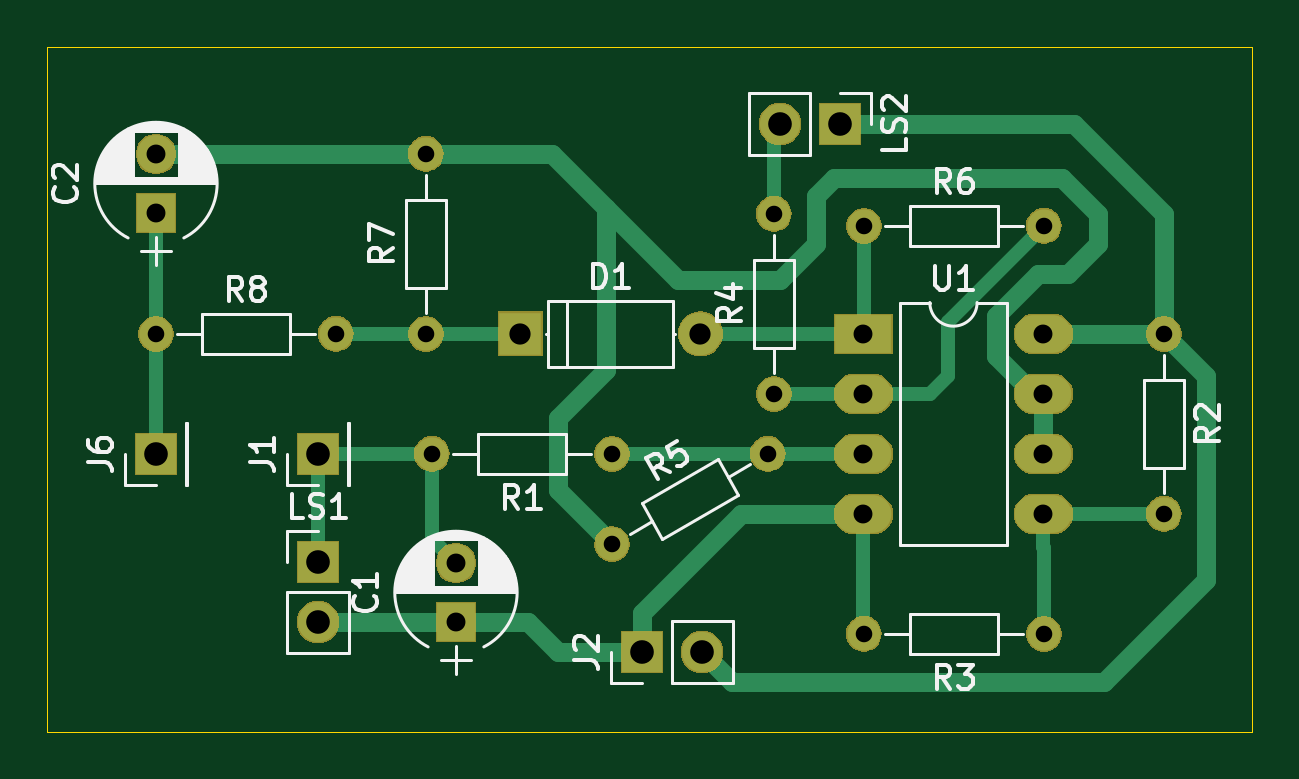
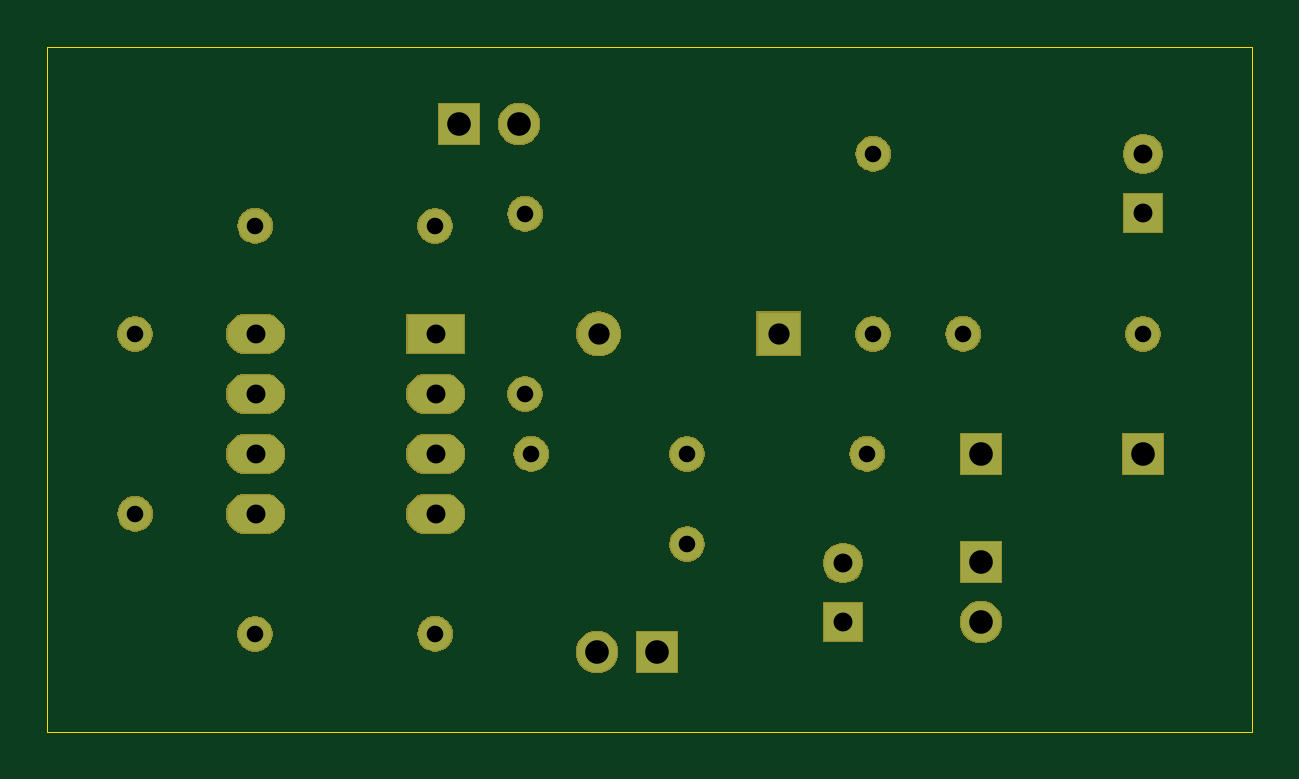
Circuit board: 10 layer files. Board 51.0 x 29.0 mm.
- bottom_copper: AM Demodulator-B_Cu.gbr (1941 bytes)
- bottom_mask: AM Demodulator-B_Mask.gbr (36024 bytes)
- paste: AM Demodulator-B_Paste.gbr (499 bytes)
- bottom_silk: AM Demodulator-B_SilkS.gbr (500 bytes)
- outline: AM Demodulator-Edge_Cuts.gbr (694 bytes)
- top_copper: AM Demodulator-F_Cu.gbr (5620 bytes)
- top_mask: AM Demodulator-F_Mask.gbr (36024 bytes)
- paste: AM Demodulator-F_Paste.gbr (499 bytes)
- top_silk: AM Demodulator-F_SilkS.gbr (28485 bytes)
- drill: AM Demodulator.drl (892 bytes)

=== bottom_copper: AM Demodulator-B_Cu.gbr ===
G04 #@! TF.GenerationSoftware,KiCad,Pcbnew,(5.1.2)-2*
G04 #@! TF.CreationDate,2019-11-28T10:38:42+11:00*
G04 #@! TF.ProjectId,AM Demodulator,414d2044-656d-46f6-9475-6c61746f722e,rev 0.1*
G04 #@! TF.SameCoordinates,Original*
G04 #@! TF.FileFunction,Copper,L2,Bot*
G04 #@! TF.FilePolarity,Positive*
%FSLAX46Y46*%
G04 Gerber Fmt 4.6, Leading zero omitted, Abs format (unit mm)*
G04 Created by KiCad (PCBNEW (5.1.2)-2) date 2019-11-28 10:38:42*
%MOMM*%
%LPD*%
G04 APERTURE LIST*
%ADD10C,1.600000*%
%ADD11R,1.600000X1.600000*%
%ADD12O,1.800000X1.800000*%
%ADD13R,1.800000X1.800000*%
%ADD14R,1.700000X1.700000*%
%ADD15O,1.700000X1.700000*%
%ADD16C,1.400000*%
%ADD17O,1.400000X1.400000*%
%ADD18C,1.400000*%
%ADD19O,2.400000X1.600000*%
%ADD20R,2.400000X1.600000*%
G04 APERTURE END LIST*
D10*
X145312000Y-112848000D03*
D11*
X145312000Y-115348000D03*
X132612000Y-98036000D03*
D10*
X132612000Y-95536000D03*
D12*
X155658000Y-103156000D03*
D13*
X148038000Y-103156000D03*
D14*
X139470000Y-108236000D03*
D15*
X155726000Y-116618000D03*
D14*
X153186000Y-116618000D03*
X132612000Y-108236000D03*
X139470000Y-112808000D03*
D15*
X139470000Y-115348000D03*
X159028000Y-94266000D03*
D14*
X161568000Y-94266000D03*
D16*
X151916000Y-108236000D03*
D17*
X144296000Y-108236000D03*
X175284000Y-110776000D03*
D16*
X175284000Y-103156000D03*
X170204000Y-115856000D03*
D17*
X162584000Y-115856000D03*
D16*
X158774000Y-105696000D03*
D17*
X158774000Y-98076000D03*
D16*
X158515114Y-108236000D03*
D18*
X158515114Y-108236000D02*
X158515114Y-108236000D01*
D16*
X151916000Y-112046000D03*
D17*
X170204000Y-98584000D03*
D16*
X162584000Y-98584000D03*
X144038000Y-103156000D03*
D17*
X144038000Y-95536000D03*
X140232000Y-103156000D03*
D16*
X132612000Y-103156000D03*
D19*
X170182000Y-103156000D03*
X162562000Y-110776000D03*
X170182000Y-105696000D03*
X162562000Y-108236000D03*
X170182000Y-108236000D03*
X162562000Y-105696000D03*
X170182000Y-110776000D03*
D20*
X162562000Y-103156000D03*
M02*

=== bottom_mask: AM Demodulator-B_Mask.gbr (36024 bytes, source omitted) ===
=== paste: AM Demodulator-B_Paste.gbr ===
G04 #@! TF.GenerationSoftware,KiCad,Pcbnew,(5.1.2)-2*
G04 #@! TF.CreationDate,2019-11-28T10:38:42+11:00*
G04 #@! TF.ProjectId,AM Demodulator,414d2044-656d-46f6-9475-6c61746f722e,rev 0.1*
G04 #@! TF.SameCoordinates,Original*
G04 #@! TF.FileFunction,Paste,Bot*
G04 #@! TF.FilePolarity,Positive*
%FSLAX46Y46*%
G04 Gerber Fmt 4.6, Leading zero omitted, Abs format (unit mm)*
G04 Created by KiCad (PCBNEW (5.1.2)-2) date 2019-11-28 10:38:42*
%MOMM*%
%LPD*%
G04 APERTURE LIST*
G04 APERTURE END LIST*
M02*

=== bottom_silk: AM Demodulator-B_SilkS.gbr ===
G04 #@! TF.GenerationSoftware,KiCad,Pcbnew,(5.1.2)-2*
G04 #@! TF.CreationDate,2019-11-28T10:38:42+11:00*
G04 #@! TF.ProjectId,AM Demodulator,414d2044-656d-46f6-9475-6c61746f722e,rev 0.1*
G04 #@! TF.SameCoordinates,Original*
G04 #@! TF.FileFunction,Legend,Bot*
G04 #@! TF.FilePolarity,Positive*
%FSLAX46Y46*%
G04 Gerber Fmt 4.6, Leading zero omitted, Abs format (unit mm)*
G04 Created by KiCad (PCBNEW (5.1.2)-2) date 2019-11-28 10:38:42*
%MOMM*%
%LPD*%
G04 APERTURE LIST*
G04 APERTURE END LIST*
M02*

=== outline: AM Demodulator-Edge_Cuts.gbr ===
G04 #@! TF.GenerationSoftware,KiCad,Pcbnew,(5.1.2)-2*
G04 #@! TF.CreationDate,2019-11-28T10:38:43+11:00*
G04 #@! TF.ProjectId,AM Demodulator,414d2044-656d-46f6-9475-6c61746f722e,rev 0.1*
G04 #@! TF.SameCoordinates,Original*
G04 #@! TF.FileFunction,Profile,NP*
%FSLAX46Y46*%
G04 Gerber Fmt 4.6, Leading zero omitted, Abs format (unit mm)*
G04 Created by KiCad (PCBNEW (5.1.2)-2) date 2019-11-28 10:38:43*
%MOMM*%
%LPD*%
G04 APERTURE LIST*
%ADD10C,0.050000*%
G04 APERTURE END LIST*
D10*
X179000000Y-91000000D02*
X128000000Y-91000000D01*
X179000000Y-120000000D02*
X179000000Y-91000000D01*
X128000000Y-120000000D02*
X179000000Y-120000000D01*
X128000000Y-91000000D02*
X128000000Y-120000000D01*
M02*

=== top_copper: AM Demodulator-F_Cu.gbr ===
G04 #@! TF.GenerationSoftware,KiCad,Pcbnew,(5.1.2)-2*
G04 #@! TF.CreationDate,2019-11-28T10:38:42+11:00*
G04 #@! TF.ProjectId,AM Demodulator,414d2044-656d-46f6-9475-6c61746f722e,rev 0.1*
G04 #@! TF.SameCoordinates,Original*
G04 #@! TF.FileFunction,Copper,L1,Top*
G04 #@! TF.FilePolarity,Positive*
%FSLAX46Y46*%
G04 Gerber Fmt 4.6, Leading zero omitted, Abs format (unit mm)*
G04 Created by KiCad (PCBNEW (5.1.2)-2) date 2019-11-28 10:38:42*
%MOMM*%
%LPD*%
G04 APERTURE LIST*
%ADD10C,1.600000*%
%ADD11R,1.600000X1.600000*%
%ADD12O,1.800000X1.800000*%
%ADD13R,1.800000X1.800000*%
%ADD14R,1.700000X1.700000*%
%ADD15O,1.700000X1.700000*%
%ADD16C,1.400000*%
%ADD17O,1.400000X1.400000*%
%ADD18C,1.400000*%
%ADD19O,2.400000X1.600000*%
%ADD20R,2.400000X1.600000*%
%ADD21C,0.600000*%
%ADD22C,0.800000*%
G04 APERTURE END LIST*
D10*
X145312000Y-112848000D03*
D11*
X145312000Y-115348000D03*
X132612000Y-98036000D03*
D10*
X132612000Y-95536000D03*
D12*
X155658000Y-103156000D03*
D13*
X148038000Y-103156000D03*
D14*
X139470000Y-108236000D03*
D15*
X155726000Y-116618000D03*
D14*
X153186000Y-116618000D03*
X132612000Y-108236000D03*
X139470000Y-112808000D03*
D15*
X139470000Y-115348000D03*
X159028000Y-94266000D03*
D14*
X161568000Y-94266000D03*
D16*
X151916000Y-108236000D03*
D17*
X144296000Y-108236000D03*
X175284000Y-110776000D03*
D16*
X175284000Y-103156000D03*
X170204000Y-115856000D03*
D17*
X162584000Y-115856000D03*
D16*
X158774000Y-105696000D03*
D17*
X158774000Y-98076000D03*
D16*
X158515114Y-108236000D03*
D18*
X158515114Y-108236000D02*
X158515114Y-108236000D01*
D16*
X151916000Y-112046000D03*
D17*
X170204000Y-98584000D03*
D16*
X162584000Y-98584000D03*
X144038000Y-103156000D03*
D17*
X144038000Y-95536000D03*
X140232000Y-103156000D03*
D16*
X132612000Y-103156000D03*
D19*
X170182000Y-103156000D03*
X162562000Y-110776000D03*
X170182000Y-105696000D03*
X162562000Y-108236000D03*
X170182000Y-108236000D03*
X162562000Y-105696000D03*
X170182000Y-110776000D03*
D20*
X162562000Y-103156000D03*
D21*
X144296000Y-111832000D02*
X145312000Y-112848000D01*
X144296000Y-108236000D02*
X144296000Y-111832000D01*
X139470000Y-108236000D02*
X144296000Y-108236000D01*
X139470000Y-108236000D02*
X139470000Y-112808000D01*
D22*
X145312000Y-115348000D02*
X139470000Y-115348000D01*
X145312000Y-115348000D02*
X148360000Y-115348000D01*
X149630000Y-116618000D02*
X153186000Y-116618000D01*
X148360000Y-115348000D02*
X149630000Y-116618000D01*
X157378000Y-110776000D02*
X162562000Y-110776000D01*
X153186000Y-116618000D02*
X153186000Y-114968000D01*
X153186000Y-114968000D02*
X157378000Y-110776000D01*
D21*
X162562000Y-115834000D02*
X162584000Y-115856000D01*
X162562000Y-110776000D02*
X162562000Y-115834000D01*
X132612000Y-108236000D02*
X132612000Y-103156000D01*
X132612000Y-103156000D02*
X132612000Y-98036000D01*
D22*
X170182000Y-105696000D02*
X170182000Y-108236000D01*
X149630000Y-106712000D02*
X151662000Y-104680000D01*
X151662000Y-104680000D02*
X151662000Y-97822000D01*
X149376000Y-95536000D02*
X144038000Y-95536000D01*
X151662000Y-97822000D02*
X149376000Y-95536000D01*
X133743370Y-95536000D02*
X144038000Y-95536000D01*
X132612000Y-95536000D02*
X133743370Y-95536000D01*
X154710000Y-100870000D02*
X151662000Y-97822000D01*
X159028000Y-100870000D02*
X154710000Y-100870000D01*
X161314000Y-96552000D02*
X160552000Y-97314000D01*
X160552000Y-99346000D02*
X159028000Y-100870000D01*
X160552000Y-97314000D02*
X160552000Y-99346000D01*
X172490000Y-98076000D02*
X170966000Y-96552000D01*
X172490000Y-99346000D02*
X172490000Y-98076000D01*
X171220000Y-100616000D02*
X172490000Y-99346000D01*
X169950000Y-100616000D02*
X171220000Y-100616000D01*
X170966000Y-96552000D02*
X161314000Y-96552000D01*
X169782000Y-105696000D02*
X168182000Y-104096000D01*
X168182000Y-104096000D02*
X168182000Y-102384000D01*
X170182000Y-105696000D02*
X169782000Y-105696000D01*
X168182000Y-102384000D02*
X169950000Y-100616000D01*
X149630000Y-109760000D02*
X149630000Y-109370000D01*
X151916000Y-112046000D02*
X149630000Y-109760000D01*
X149630000Y-109370000D02*
X149630000Y-106712000D01*
D21*
X156930792Y-103156000D02*
X162562000Y-103156000D01*
X155658000Y-103156000D02*
X156930792Y-103156000D01*
X162584000Y-103134000D02*
X162562000Y-103156000D01*
X162584000Y-98584000D02*
X162584000Y-103134000D01*
X140232000Y-103156000D02*
X144038000Y-103156000D01*
X144038000Y-103156000D02*
X148038000Y-103156000D01*
D22*
X170182000Y-103156000D02*
X175284000Y-103156000D01*
X170182000Y-103156000D02*
X170582000Y-103156000D01*
X155726000Y-116618000D02*
X156996000Y-117888000D01*
X156996000Y-117888000D02*
X172744000Y-117888000D01*
X172744000Y-117888000D02*
X177062000Y-113570000D01*
X177062000Y-104934000D02*
X175284000Y-103156000D01*
X177062000Y-113570000D02*
X177062000Y-104934000D01*
X175284000Y-98076000D02*
X175284000Y-103156000D01*
X161568000Y-94266000D02*
X171474000Y-94266000D01*
X171474000Y-94266000D02*
X175284000Y-98076000D01*
D21*
X158774000Y-94520000D02*
X159028000Y-94266000D01*
X158774000Y-98076000D02*
X158774000Y-94520000D01*
X151998000Y-108318000D02*
X151916000Y-108236000D01*
X152905949Y-108236000D02*
X158515114Y-108236000D01*
X151916000Y-108236000D02*
X152905949Y-108236000D01*
X158515114Y-108236000D02*
X162562000Y-108236000D01*
X170182000Y-110776000D02*
X175284000Y-110776000D01*
X170182000Y-110776000D02*
X170182000Y-112176000D01*
X170204000Y-112198000D02*
X170204000Y-115856000D01*
X170182000Y-112176000D02*
X170204000Y-112198000D01*
X158774000Y-105696000D02*
X162562000Y-105696000D01*
X170204000Y-98584000D02*
X166140000Y-102648000D01*
X166140000Y-102648000D02*
X166140000Y-104934000D01*
X166140000Y-104934000D02*
X165378000Y-105696000D01*
X165378000Y-105696000D02*
X162562000Y-105696000D01*
M02*

=== top_mask: AM Demodulator-F_Mask.gbr (36024 bytes, source omitted) ===
=== paste: AM Demodulator-F_Paste.gbr ===
G04 #@! TF.GenerationSoftware,KiCad,Pcbnew,(5.1.2)-2*
G04 #@! TF.CreationDate,2019-11-28T10:38:42+11:00*
G04 #@! TF.ProjectId,AM Demodulator,414d2044-656d-46f6-9475-6c61746f722e,rev 0.1*
G04 #@! TF.SameCoordinates,Original*
G04 #@! TF.FileFunction,Paste,Top*
G04 #@! TF.FilePolarity,Positive*
%FSLAX46Y46*%
G04 Gerber Fmt 4.6, Leading zero omitted, Abs format (unit mm)*
G04 Created by KiCad (PCBNEW (5.1.2)-2) date 2019-11-28 10:38:42*
%MOMM*%
%LPD*%
G04 APERTURE LIST*
G04 APERTURE END LIST*
M02*

=== top_silk: AM Demodulator-F_SilkS.gbr (28485 bytes, source omitted) ===
=== drill: AM Demodulator.drl ===
M48
; DRILL file {KiCad (5.1.2)-2} date 2019/11/28   10:38:44
; FORMAT={-:-/ absolute / inch / decimal}
; #@! TF.CreationDate,2019-11-28T10:38:44+11:00
; #@! TF.GenerationSoftware,Kicad,Pcbnew,(5.1.2)-2
FMAT,2
INCH
T1C0.0276
T2C0.0315
T3C0.0354
T4C0.0394
%
G90
G05
T1
X5.5209Y-4.0613
X6.2509Y-3.8613
X6.2509Y-4.1613
X5.6708Y-3.7613
X5.6708Y-4.0613
X6.4009Y-4.5613
X6.7009Y-4.5613
X6.4009Y-3.8813
X6.7009Y-3.8813
X6.9009Y-4.0613
X6.9009Y-4.3613
X5.9809Y-4.4113
X6.2408Y-4.2613
X5.2209Y-4.0613
X5.6809Y-4.2613
X5.9809Y-4.2613
T2
X6.4001Y-4.0613
X6.4001Y-4.1613
X6.4001Y-4.2613
X6.4001Y-4.3613
X6.7001Y-4.0613
X6.7001Y-4.1613
X6.7001Y-4.2613
X6.7001Y-4.3613
X5.2209Y-3.7613
X5.2209Y-3.8597
X5.7209Y-4.4428
X5.7209Y-4.5413
T3
X5.8283Y-4.0613
X6.1283Y-4.0613
T4
X6.0309Y-4.5913
X6.1309Y-4.5913
X5.4909Y-4.2613
X6.2609Y-3.7113
X6.3609Y-3.7113
X5.4909Y-4.4413
X5.4909Y-4.5413
X5.2209Y-4.2613
T0
M30

